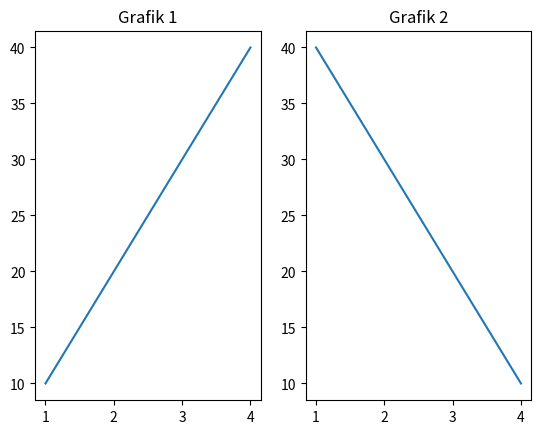
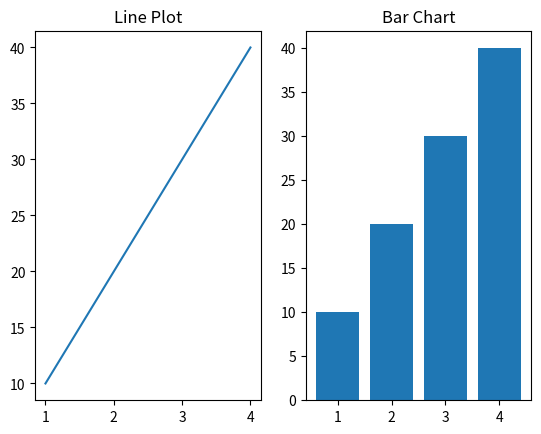
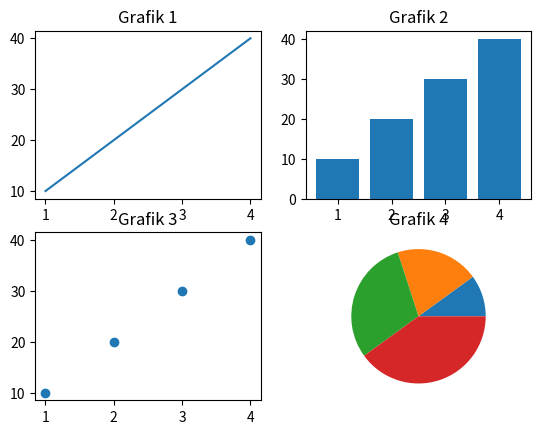

Recreate these plots in Python, in order.
import matplotlib.pyplot as plt
"""
subplots
"""

x = [1, 2, 3, 4]
y1 = [10, 20, 30, 40]
y2 = [40, 30, 20, 10]

plt.subplot(1, 2, 1) # (1 satıra ,  2 grafik sütunu,  grafik numarası)
plt.plot(x, y1)
plt.title("Grafik 1")

plt.subplot(1, 2, 2)
plt.plot(x, y2)
plt.title("Grafik 2")

plt.show()

# farklı grafik türleri kullanarak subplot oluşturma
x = [1, 2, 3, 4]
y = [10, 20, 30, 40]

plt.subplot(1, 2, 1)
plt.plot(x, y)
plt.title("Line Plot")

plt.subplot(1, 2, 2)
plt.bar(x, y)
plt.title("Bar Chart")

plt.show()

# 2x2 grafik oluşturma
x = [1, 2, 3, 4]
y = [10, 20, 30, 40]

plt.subplot(2, 2, 1) # 2 satıra 2 grafik sütunu 
plt.plot(x, y)
plt.title("Grafik 1")

plt.subplot(2, 2, 2)
plt.bar(x, y)
plt.title("Grafik 2")

plt.subplot(2, 2, 3)
plt.scatter(x, y)
plt.title("Grafik 3")

plt.subplot(2, 2, 4)
plt.pie(y)
plt.title("Grafik 4")

plt.show()
